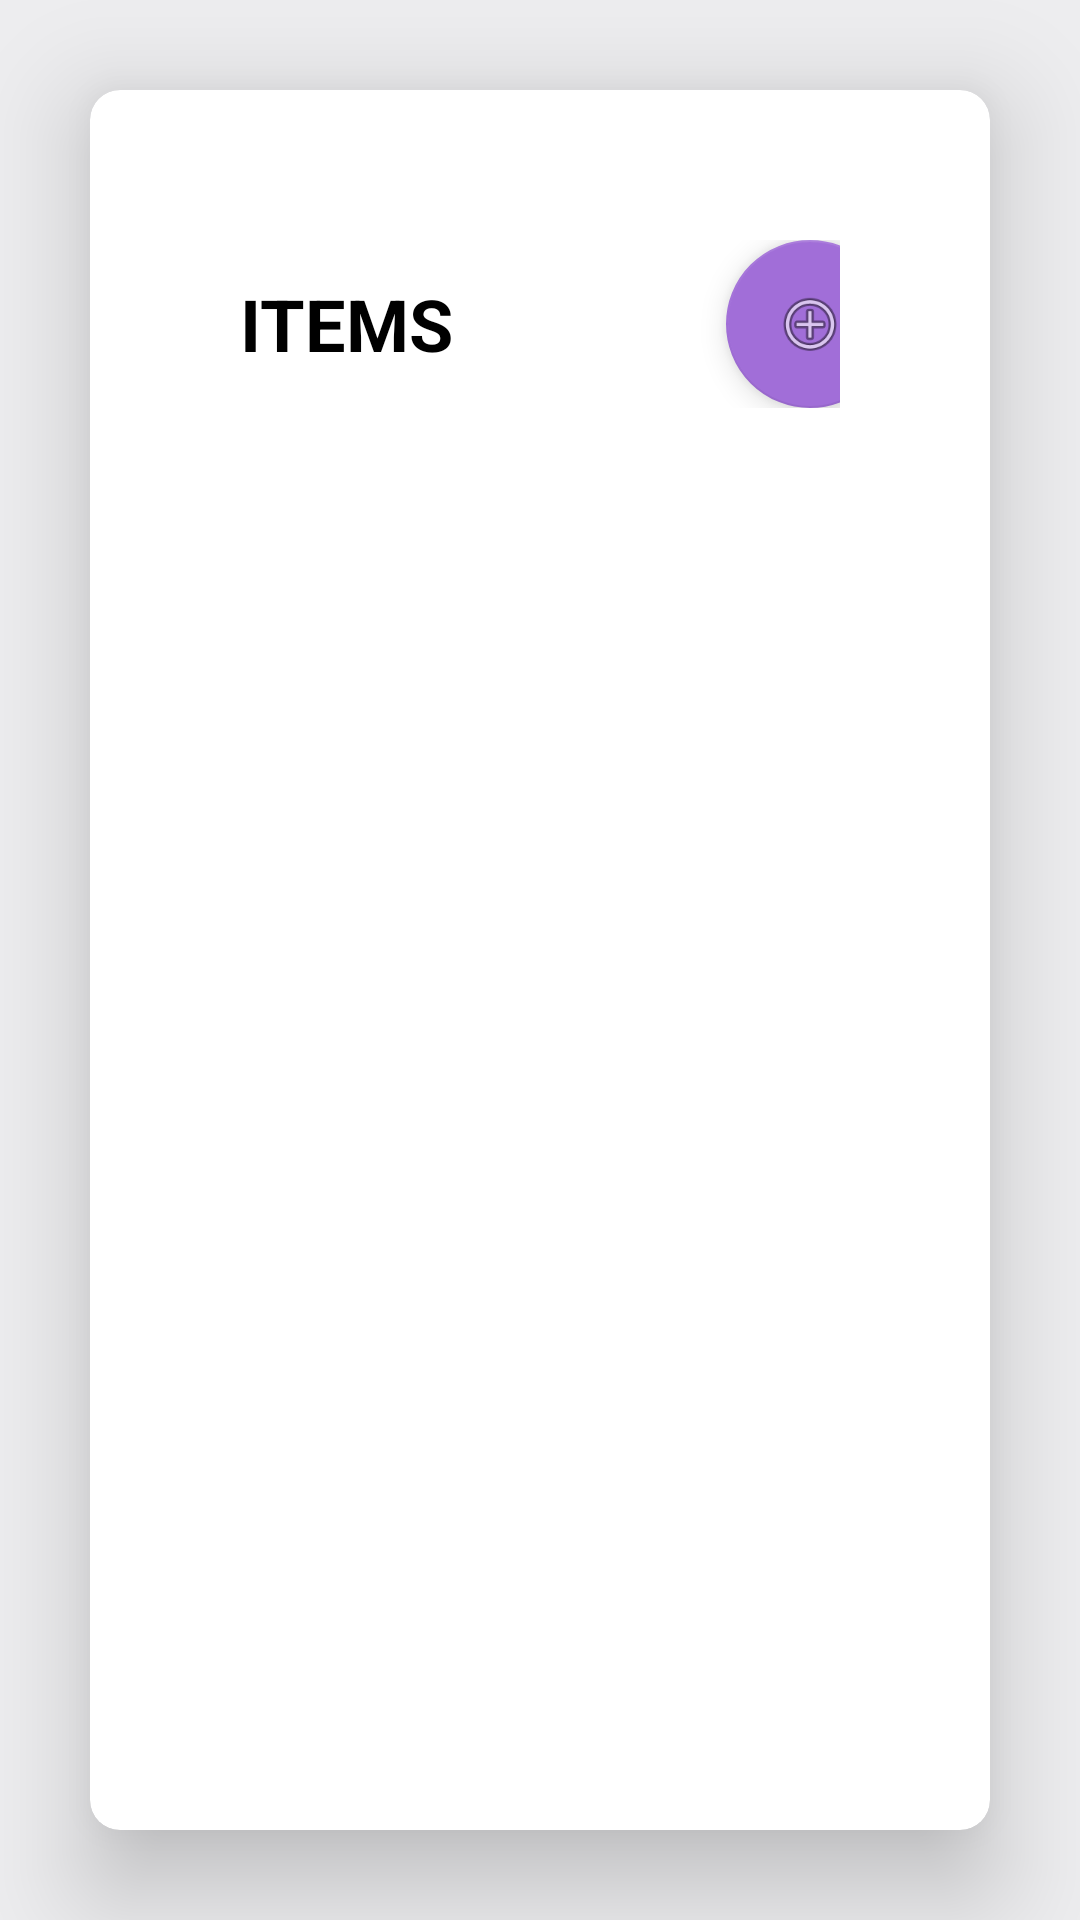

Android layout source for this screen:
<!-- AndroidManifest.xml: application theme Theme.Rentify -->
<!-- res/layout/activity_view_item.xml -->
<?xml version="1.0" encoding="utf-8"?>
<androidx.constraintlayout.widget.ConstraintLayout xmlns:android="http://schemas.android.com/apk/res/android"
    xmlns:app="http://schemas.android.com/apk/res-auto"
    xmlns:tools="http://schemas.android.com/tools"
    android:id="@+id/main"
    android:layout_width="match_parent"
    android:layout_height="match_parent"
    android:background="@color/backgroundColor"
    tools:context=".ViewItemActivity">

    <androidx.cardview.widget.CardView
        app:cardBackgroundColor="@color/cardColor"
        android:layout_width="match_parent"
        android:layout_height="0dp"
        android:layout_margin="30dp"
        app:cardCornerRadius="10dp"
        app:cardElevation="20dp"
        app:layout_constraintBottom_toBottomOf="parent"
        app:layout_constraintEnd_toEndOf="parent"
        app:layout_constraintStart_toStartOf="parent"
        app:layout_constraintTop_toTopOf="parent">


        <LinearLayout
            android:layout_width="match_parent"
            android:layout_height="wrap_content"
            android:layout_margin="30dp"
            android:orientation="vertical"
            android:padding="20dp">
            
            <LinearLayout
                android:layout_width="match_parent"
                android:layout_height="wrap_content"
                android:orientation="horizontal"
                android:weightSum="3">

                <TextView
                    android:id="@+id/heading"
                    android:layout_width="198dp"
                    android:layout_height="wrap_content"
                    android:layout_gravity="center_vertical"
                    android:layout_weight="2"
                    android:text="@string/itemPageTitle"
                    android:textAlignment="viewStart"
                    android:textColor="@color/textColor"
                    android:textSize="24sp"
                    android:textStyle="bold" />

                <com.google.android.material.floatingactionbutton.FloatingActionButton
                    android:id="@+id/buttonAddItem"
                    android:layout_width="wrap_content"
                    android:layout_height="wrap_content"
                    android:clickable="true"
                    app:backgroundTint="#A16ED8"
                    app:srcCompat="@android:drawable/ic_menu_add" />
            </LinearLayout>

            
            <Space
                android:layout_width="match_parent"
                android:layout_height="20dp" />

            
            <androidx.recyclerview.widget.RecyclerView
                android:id="@+id/recyclerViewItems"
                android:layout_width="match_parent"
                android:layout_height="match_parent"
                android:layout_marginTop="10dp"
                android:clipToPadding="false"
                android:padding="5dp"
                android:textColor="@color/textColor" />

        </LinearLayout>

    </androidx.cardview.widget.CardView>

</androidx.constraintlayout.widget.ConstraintLayout>
<!-- resources referenced by this layout -->
<resources>
  <color name="backgroundColor">#EDEDEF</color>
  <color name="cardColor">#FFFFFFFF</color>
  <color name="textColor">#000000</color>
  <string name="itemPageTitle">ITEMS</string>
  <style name="Theme.Rentify" parent="Base.Theme.Rentify" />
  <style name="Base.Theme.Rentify" parent="Theme.AppCompat.Light.NoActionBar">
          
          
      </style>
</resources>
